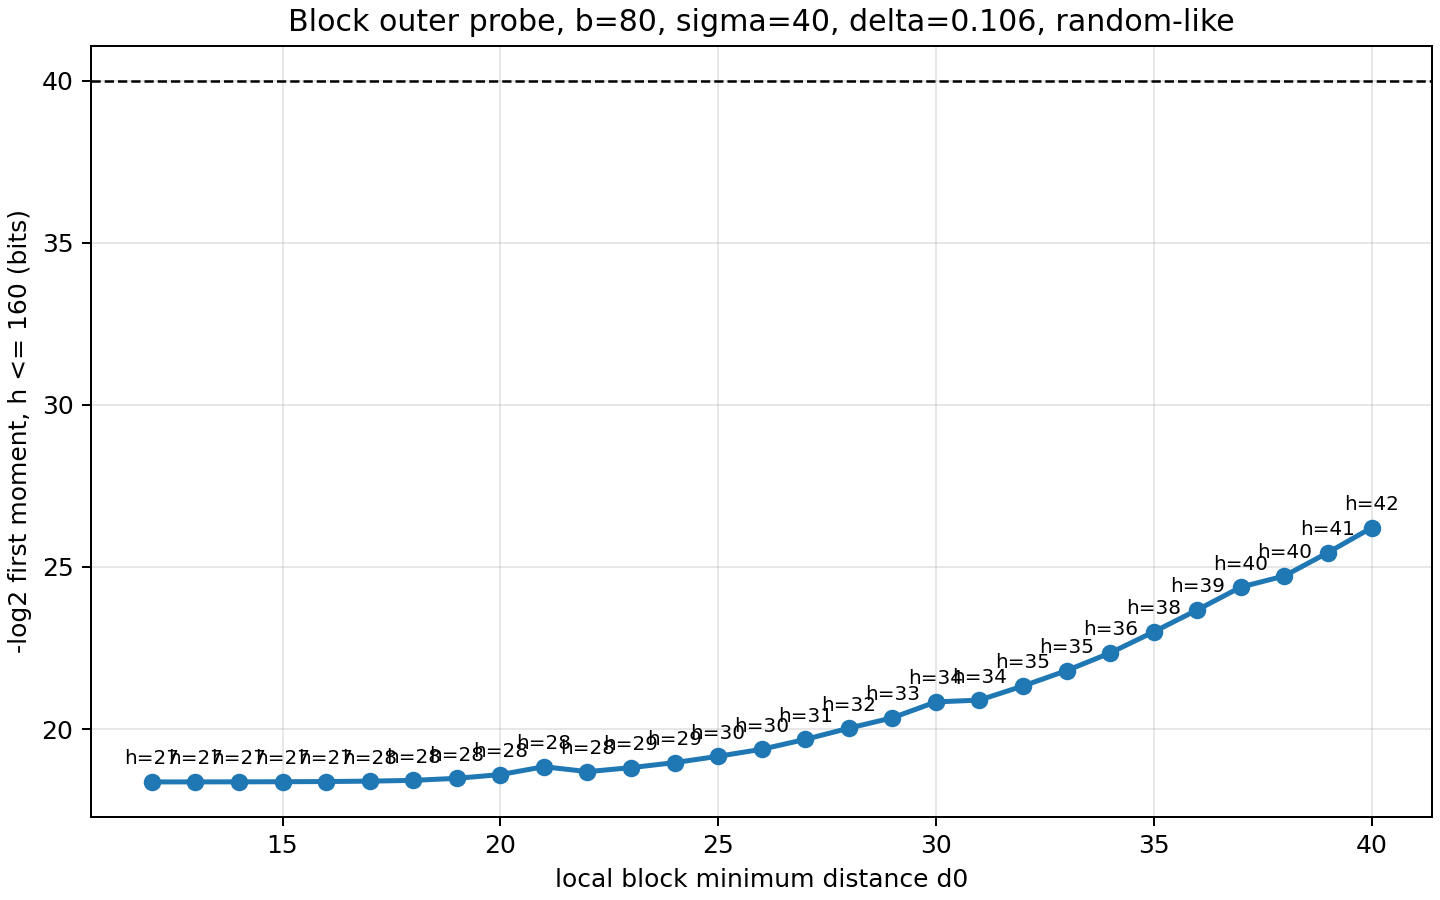

The file beside this chart, header and first rows:
k, k_eff, N, delta, d, sigma, block_bits, blocks, d0, h, outer_log2, outer_z, inner_log2, term_log2, cum_log2
1048576, 1048640, 2097280, 0.106, 222311, 40, 80, 13108, 12, 1, -inf, , -2.238, -inf, -inf
1048576, 1048640, 2097280, 0.106, 222311, 40, 80, 13108, 12, 2, -inf, , -4.476, -inf, -inf
1048576, 1048640, 2097280, 0.106, 222311, 40, 80, 13108, 12, 3, -inf, , -6.714, -inf, -inf
1048576, 1048640, 2097280, 0.106, 222311, 40, 80, 13108, 12, 4, -inf, , -8.951, -inf, -inf
1048576, 1048640, 2097280, 0.106, 222311, 40, 80, 13108, 12, 5, -inf, , -11.19, -inf, -inf
1048576, 1048640, 2097280, 0.106, 222311, 40, 80, 13108, 12, 6, -inf, , -13.43, -inf, -inf
1048576, 1048640, 2097280, 0.106, 222311, 40, 80, 13108, 12, 7, -inf, , -15.66, -inf, -inf
1048576, 1048640, 2097280, 0.106, 222311, 40, 80, 13108, 12, 8, -inf, , -17.9, -inf, -inf
1048576, 1048640, 2097280, 0.106, 222311, 40, 80, 13108, 12, 9, -inf, , -20.14, -inf, -inf
1048576, 1048640, 2097280, 0.106, 222311, 40, 80, 13108, 12, 10, -inf, , -22.38, -inf, -inf
1048576, 1048640, 2097280, 0.106, 222311, 40, 80, 13108, 12, 11, -inf, , -24.62, -inf, -inf
1048576, 1048640, 2097280, 0.106, 222311, 40, 80, 13108, 12, 12, -2.456, 0.1414, -26.85, -29.31, -29.31
1048576, 1048640, 2097280, 0.106, 222311, 40, 80, 13108, 12, 13, 0.366, 0.1414, -29.09, -28.73, -27.99
1048576, 1048640, 2097280, 0.106, 222311, 40, 80, 13108, 12, 14, 3.188, 0.1414, -31.33, -28.14, -27.06
1048576, 1048640, 2097280, 0.106, 222311, 40, 80, 13108, 12, 15, 6.01, 0.1414, -33.57, -27.56, -26.29
1048576, 1048640, 2097280, 0.106, 222311, 40, 80, 13108, 12, 16, 8.832, 0.1414, -35.81, -26.97, -25.59
1048576, 1048640, 2097280, 0.106, 222311, 40, 80, 13108, 12, 17, 11.65, 0.1414, -38.04, -26.39, -24.94
1048576, 1048640, 2097280, 0.106, 222311, 40, 80, 13108, 12, 18, 14.48, 0.1414, -40.28, -25.8, -24.31
1048576, 1048640, 2097280, 0.106, 222311, 40, 80, 13108, 12, 19, 17.3, 0.1414, -42.52, -25.22, -23.69
1048576, 1048640, 2097280, 0.106, 222311, 40, 80, 13108, 12, 20, 20.12, 0.1414, -44.76, -24.64, -23.09
1048576, 1048640, 2097280, 0.106, 222311, 40, 80, 13108, 12, 21, 22.94, 0.1414, -46.99, -24.05, -22.49
1048576, 1048640, 2097280, 0.106, 222311, 40, 80, 13108, 12, 22, 25.77, 0.1414, -49.23, -23.47, -21.9
1048576, 1048640, 2097280, 0.106, 222311, 40, 80, 13108, 12, 23, 28.59, 0.1414, -51.47, -22.88, -21.31
1048576, 1048640, 2097280, 0.106, 222311, 40, 80, 13108, 12, 24, 31.25, 0.1737, -53.71, -22.46, -20.77
1048576, 1048640, 2097280, 0.106, 222311, 40, 80, 13108, 12, 25, 33.74, 0.1925, -55.95, -22.2, -20.32
1048576, 1048640, 2097280, 0.106, 222311, 40, 80, 13108, 12, 26, 36.12, 0.1925, -58.18, -22.06, -19.94
1048576, 1048640, 2097280, 0.106, 222311, 40, 80, 13108, 12, 27, 38.49, 0.2134, -60.42, -21.93, -19.62
1048576, 1048640, 2097280, 0.106, 222311, 40, 80, 13108, 12, 28, 40.72, 0.2134, -62.66, -21.94, -19.35
1048576, 1048640, 2097280, 0.106, 222311, 40, 80, 13108, 12, 29, 42.95, 0.2134, -64.9, -21.95, -19.13
1048576, 1048640, 2097280, 0.106, 222311, 40, 80, 13108, 12, 30, 45.08, 0.2365, -67.14, -22.05, -18.95
1048576, 1048640, 2097280, 0.106, 222311, 40, 80, 13108, 12, 31, 47.16, 0.2365, -69.37, -22.21, -18.81
1048576, 1048640, 2097280, 0.106, 222311, 40, 80, 13108, 12, 32, 49.23, 0.2622, -71.61, -22.38, -18.69
1048576, 1048640, 2097280, 0.106, 222311, 40, 80, 13108, 12, 33, 51.16, 0.2622, -73.85, -22.69, -18.61
1048576, 1048640, 2097280, 0.106, 222311, 40, 80, 13108, 12, 34, 53.09, 0.2622, -76.09, -22.99, -18.54
1048576, 1048640, 2097280, 0.106, 222311, 40, 80, 13108, 12, 35, 54.97, 0.2906, -78.32, -23.35, -18.49
1048576, 1048640, 2097280, 0.106, 222311, 40, 80, 13108, 12, 36, 56.75, 0.2906, -80.56, -23.81, -18.45
1048576, 1048640, 2097280, 0.106, 222311, 40, 80, 13108, 12, 37, 58.54, 0.2906, -82.8, -24.26, -18.43
1048576, 1048640, 2097280, 0.106, 222311, 40, 80, 13108, 12, 38, 60.32, 0.2906, -85.04, -24.72, -18.41
1048576, 1048640, 2097280, 0.106, 222311, 40, 80, 13108, 12, 39, 62.08, 0.3221, -87.28, -25.2, -18.4
1048576, 1048640, 2097280, 0.106, 222311, 40, 80, 13108, 12, 40, 63.71, 0.3221, -89.51, -25.8, -18.39
1048576, 1048640, 2097280, 0.106, 222311, 40, 80, 13108, 12, 41, 65.34, 0.3221, -91.75, -26.41, -18.38
1048576, 1048640, 2097280, 0.106, 222311, 40, 80, 13108, 12, 42, 66.98, 0.3221, -93.99, -27.01, -18.38
1048576, 1048640, 2097280, 0.106, 222311, 40, 80, 13108, 12, 43, 68.61, 0.3221, -96.23, -27.61, -18.38
1048576, 1048640, 2097280, 0.106, 222311, 40, 80, 13108, 12, 44, 70.25, 0.3221, -98.46, -28.22, -18.37
1048576, 1048640, 2097280, 0.106, 222311, 40, 80, 13108, 12, 45, 71.88, 0.3221, -100.7, -28.82, -18.37
1048576, 1048640, 2097280, 0.106, 222311, 40, 80, 13108, 12, 46, 73.52, 0.3221, -102.9, -29.42, -18.37
1048576, 1048640, 2097280, 0.106, 222311, 40, 80, 13108, 12, 47, 75.15, 0.3221, -105.2, -30.03, -18.37
1048576, 1048640, 2097280, 0.106, 222311, 40, 80, 13108, 12, 48, 76.79, 0.3221, -107.4, -30.63, -18.37
1048576, 1048640, 2097280, 0.106, 222311, 40, 80, 13108, 12, 49, 78.42, 0.3221, -109.7, -31.23, -18.37
1048576, 1048640, 2097280, 0.106, 222311, 40, 80, 13108, 12, 50, 80.05, 0.3221, -111.9, -31.84, -18.37
1048576, 1048640, 2097280, 0.106, 222311, 40, 80, 13108, 12, 51, 81.69, 0.3221, -114.1, -32.44, -18.37
1048576, 1048640, 2097280, 0.106, 222311, 40, 80, 13108, 12, 52, 83.32, 0.3221, -116.4, -33.04, -18.37
1048576, 1048640, 2097280, 0.106, 222311, 40, 80, 13108, 12, 53, 84.96, 0.3221, -118.6, -33.65, -18.37
1048576, 1048640, 2097280, 0.106, 222311, 40, 80, 13108, 12, 54, 86.59, 0.3221, -120.8, -34.25, -18.37
1048576, 1048640, 2097280, 0.106, 222311, 40, 80, 13108, 12, 55, 88.23, 0.3221, -123.1, -34.85, -18.37
1048576, 1048640, 2097280, 0.106, 222311, 40, 80, 13108, 12, 56, 89.86, 0.3221, -125.3, -35.46, -18.37
1048576, 1048640, 2097280, 0.106, 222311, 40, 80, 13108, 12, 57, 91.5, 0.3221, -127.6, -36.06, -18.37
1048576, 1048640, 2097280, 0.106, 222311, 40, 80, 13108, 12, 58, 93.13, 0.3221, -129.8, -36.66, -18.37
1048576, 1048640, 2097280, 0.106, 222311, 40, 80, 13108, 12, 59, 94.76, 0.3221, -132, -37.27, -18.37
1048576, 1048640, 2097280, 0.106, 222311, 40, 80, 13108, 12, 60, 96.4, 0.3221, -134.3, -37.87, -18.37
... 4,580 more rows
